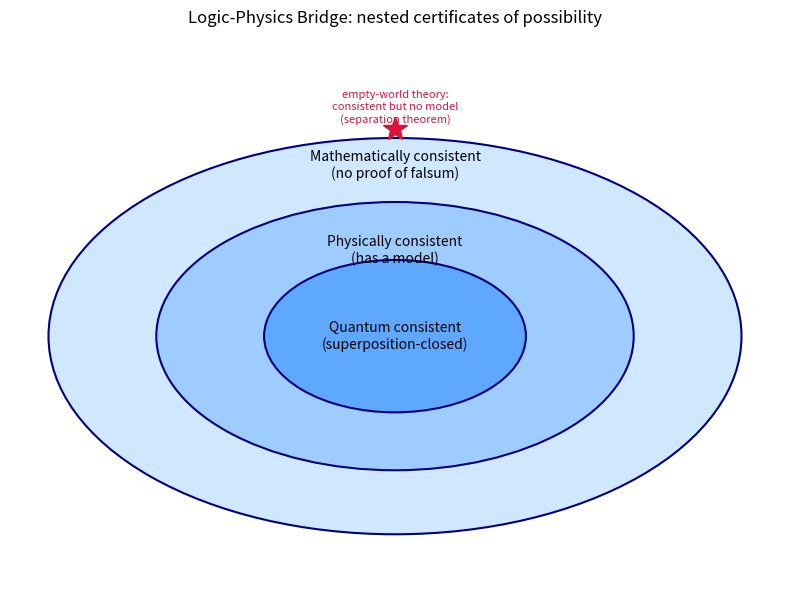

Python code for this plot:
"""Visualization: the consistency hierarchy as nested certificates."""
from __future__ import annotations
import matplotlib.pyplot as plt
from matplotlib.patches import Ellipse


def plot_hierarchy() -> None:
    fig, ax = plt.subplots(figsize=(8, 6))
    # Three nested ellipses: mathematical > physical > quantum consistency.
    specs = [
        ("Mathematically consistent\n(no proof of falsum)", 9.0, 6.5, "#cfe8ff"),
        ("Physically consistent\n(has a model)", 6.2, 4.4, "#9fccff"),
        ("Quantum consistent\n(superposition-closed)", 3.4, 2.5, "#5fa8ff"),
    ]
    for label, w, h, color in specs:
        ax.add_patch(Ellipse((5, 4), w, h, facecolor=color, edgecolor="navy", lw=1.5))
    ax.text(5, 6.8, specs[0][0], ha="center", va="center", fontsize=10)
    ax.text(5, 5.4, specs[1][0], ha="center", va="center", fontsize=10)
    ax.text(5, 4.0, specs[2][0], ha="center", va="center", fontsize=10)
    # The separation theorem: a consistent theory with no model lives in the gap.
    ax.plot(5, 7.4, marker="*", markersize=18, color="crimson")
    ax.text(5, 7.75, "empty-world theory:\nconsistent but no model\n(separation theorem)",
            ha="center", va="center", fontsize=8, color="crimson")
    ax.set_xlim(0, 10); ax.set_ylim(0, 9); ax.axis("off")
    ax.set_title("Logic-Physics Bridge: nested certificates of possibility")
    plt.tight_layout()
    plt.savefig("logic_physics_hierarchy.png", dpi=150)
    print("wrote logic_physics_hierarchy.png")


if __name__ == "__main__":
    plot_hierarchy()
